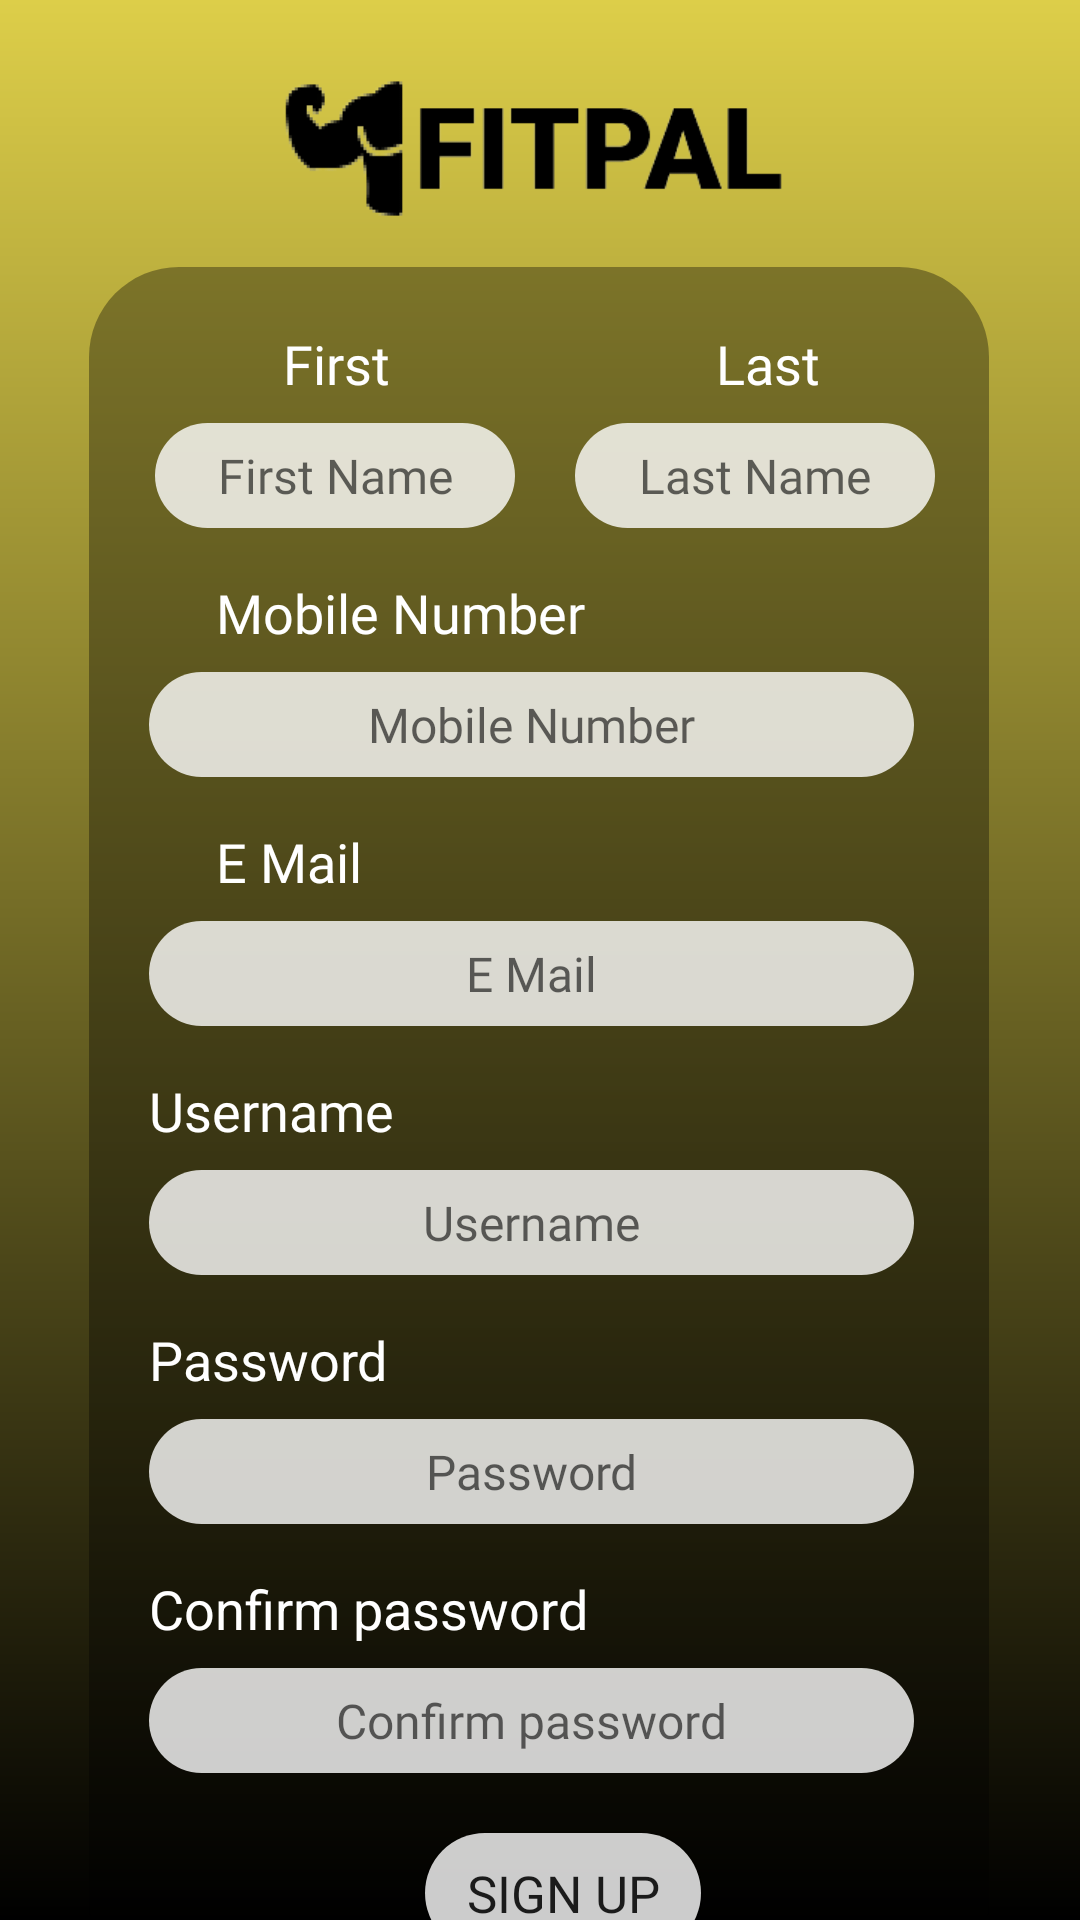

Here is an Android app screen rendered from its layout file. Give the layout XML and the strings, colors and styles it references.
<!-- AndroidManifest.xml: application theme Theme.FitPal -->
<!-- res/layout/sign_up.xml -->
<?xml version="1.0" encoding="utf-8"?>
<androidx.constraintlayout.widget.ConstraintLayout xmlns:android="http://schemas.android.com/apk/res/android"
    xmlns:app="http://schemas.android.com/apk/res-auto"
    xmlns:tools="http://schemas.android.com/tools"
    android:layout_width="match_parent"
    android:layout_height="match_parent"
    android:background="@drawable/background2">

    <ImageView
        android:id="@+id/logo_btn"
        android:layout_width="182dp"
        android:layout_height="73dp"
        android:layout_marginTop="16dp"
        android:src="@drawable/logo"
        app:layout_constraintEnd_toEndOf="parent"
        app:layout_constraintHorizontal_bias="0.497"
        app:layout_constraintStart_toStartOf="parent"
        app:layout_constraintTop_toTopOf="parent" />

    <View
        android:id="@+id/view2"
        android:layout_width="300dp"
        android:layout_height="575dp"
        android:background="@drawable/rectangle_2"
        app:layout_constraintEnd_toEndOf="parent"
        app:layout_constraintHorizontal_bias="0.495"
        app:layout_constraintStart_toStartOf="parent"
        app:layout_constraintTop_toBottomOf="@+id/logo_btn" />

    <TextView
        android:id="@+id/first"
        android:layout_width="80dp"
        android:layout_height="20dp"
        android:layout_marginStart="72dp"
        android:layout_marginTop="20dp"
        android:fontFamily="@font/seoulnamsan"
        android:text="First Name"
        android:textAlignment="center"
        android:textColor="@color/white"
        android:textSize="18dp"
        app:layout_constraintStart_toStartOf="parent"
        app:layout_constraintTop_toTopOf="@+id/view2" />

    <EditText
        android:id="@+id/fName"
        android:layout_width="120dp"
        android:layout_height="35dp"
        android:layout_marginStart="22dp"
        android:layout_marginTop="12dp"
        android:background="@drawable/rectangle_3"
        android:fontFamily="@font/seoulnamsan"
        android:hint="First Name"
        android:textAlignment="center"
        android:textSize="16dp"
        app:layout_constraintStart_toStartOf="@+id/view2"
        app:layout_constraintTop_toBottomOf="@+id/first" />

    <TextView
        android:id="@+id/last"
        android:layout_width="80dp"
        android:layout_height="20dp"
        android:layout_marginStart="216dp"
        android:layout_marginTop="20dp"
        android:fontFamily="@font/seoulnamsan"
        android:text="Last Name"
        android:textAlignment="center"
        android:textColor="@color/white"
        android:textSize="18dp"
        app:layout_constraintStart_toStartOf="parent"
        app:layout_constraintTop_toTopOf="@+id/view2" />

    <EditText
        android:id="@+id/lname"
        android:layout_width="120dp"
        android:layout_height="35dp"
        android:layout_marginStart="20dp"
        android:layout_marginTop="12dp"
        android:background="@drawable/rectangle_3"
        android:fontFamily="@font/seoulnamsan"
        android:hint="Last Name"
        android:textAlignment="center"
        android:textSize="16dp"
        app:layout_constraintStart_toEndOf="@+id/fName"
        app:layout_constraintTop_toBottomOf="@+id/last" />

    <TextView
        android:id="@+id/mobile"
        android:layout_width="200dp"
        android:layout_height="20dp"
        android:layout_marginStart="72dp"
        android:layout_marginTop="16dp"
        android:fontFamily="@font/seoulnamsan"
        android:text="Mobile Number"
        android:textAlignment="textStart"
        android:textColor="@color/white"
        android:textSize="18dp"
        app:layout_constraintStart_toStartOf="parent"
        app:layout_constraintTop_toBottomOf="@id/fName" />

    <EditText
        android:id="@+id/pnumber"
        android:layout_width="255dp"
        android:layout_height="35dp"
        android:layout_marginStart="20dp"
        android:layout_marginTop="12dp"
        android:background="@drawable/rectangle_3"
        android:fontFamily="@font/seoulnamsan"
        android:hint="Mobile Number"
        android:inputType="phone"
        android:textAlignment="center"
        android:textSize="16dp"
        app:layout_constraintStart_toStartOf="@+id/view2"
        app:layout_constraintTop_toBottomOf="@+id/mobile" />

    <TextView
        android:id="@+id/email"
        android:layout_width="200dp"
        android:layout_height="20dp"
        android:layout_marginStart="72dp"
        android:layout_marginTop="16dp"
        android:fontFamily="@font/seoulnamsan"
        android:text="E Mail"
        android:textAlignment="textStart"
        android:textColor="@color/white"
        android:textSize="18dp"
        app:layout_constraintStart_toStartOf="parent"
        app:layout_constraintTop_toBottomOf="@id/pnumber" />

    <EditText
        android:id="@+id/e_mail"
        android:layout_width="255dp"
        android:layout_height="35dp"
        android:layout_marginStart="20dp"
        android:layout_marginTop="12dp"
        android:background="@drawable/rectangle_3"
        android:fontFamily="@font/seoulnamsan"
        android:hint="E Mail"
        android:inputType="textEmailAddress"
        android:textAlignment="center"
        android:textSize="16dp"
        app:layout_constraintStart_toStartOf="@+id/view2"
        app:layout_constraintTop_toBottomOf="@+id/email" />

    <TextView
        android:id="@+id/user"
        android:layout_width="100dp"
        android:layout_height="20dp"
        android:layout_marginStart="20dp"
        android:layout_marginTop="16dp"
        android:fontFamily="@font/seoulnamsan"
        android:text="Username"
        android:textAlignment="textStart"
        android:textColor="@color/white"
        android:textSize="18dp"
        app:layout_constraintStart_toStartOf="@+id/view2"
        app:layout_constraintTop_toBottomOf="@+id/e_mail" />

    <EditText
        android:id="@+id/username_sign"
        android:layout_width="255dp"
        android:layout_height="35dp"
        android:layout_marginLeft="20dp"
        android:layout_marginTop="12dp"
        android:background="@drawable/rectangle_3"
        android:fontFamily="@font/seoulnamsan"
        android:hint="Username"
        android:textAlignment="center"
        android:textSize="16dp"
        app:layout_constraintStart_toStartOf="@id/view2"
        app:layout_constraintTop_toBottomOf="@id/user" />

    <TextView
        android:id="@+id/pass"
        android:layout_width="80dp"
        android:layout_height="20dp"
        android:layout_marginLeft="20dp"
        android:layout_marginTop="16dp"
        android:text="Password"
        android:textAlignment="textStart"
        android:textColor="@color/white"
        android:textSize="18dp"
        app:layout_constraintStart_toStartOf="@id/view2"
        app:layout_constraintTop_toBottomOf="@id/username_sign" />

    <EditText
        android:id="@+id/password_sign"
        android:layout_width="255dp"
        android:layout_height="35dp"
        android:layout_marginLeft="20dp"
        android:layout_marginTop="12dp"
        android:background="@drawable/rectangle_3"
        android:fontFamily="@font/seoulnamsan"
        android:hint="Password"
        android:inputType="textPassword"
        android:textAlignment="center"
        android:textSize="16dp"
        app:layout_constraintStart_toStartOf="@id/view2"
        app:layout_constraintTop_toBottomOf="@id/pass" />


    <TextView
        android:id="@+id/passconf"
        android:layout_width="wrap_content"
        android:layout_height="30dp"
        android:layout_marginLeft="20dp"
        android:layout_marginTop="16dp"
        android:text="Confirm password"
        android:textAlignment="textStart"
        android:textColor="@color/white"
        android:textSize="18dp"
        app:layout_constraintStart_toStartOf="@id/view2"
        app:layout_constraintTop_toBottomOf="@id/password_sign" />

    <EditText
        android:id="@+id/password_conf_sign"
        android:layout_width="255dp"
        android:layout_height="35dp"
        android:layout_marginLeft="20dp"
        android:layout_marginTop="2dp"
        android:background="@drawable/rectangle_3"
        android:fontFamily="@font/seoulnamsan"
        android:hint="Confirm password"
        android:inputType="textPassword"
        android:textAlignment="center"
        android:textSize="16dp"
        app:layout_constraintStart_toStartOf="@id/view2"
        app:layout_constraintTop_toBottomOf="@id/passconf" />

    <Button
        android:id="@+id/signup_btn"
        android:layout_width="92dp"
        android:layout_height="40dp"
        android:layout_marginStart="112dp"
        android:layout_marginTop="20dp"
        android:background="@drawable/rectangle_3"
        android:fontFamily="@font/seoulnamsan"
        android:text="Sign Up"
        android:textAlignment="center"
        android:textSize="17dp"
        app:layout_constraintStart_toStartOf="@id/view2"
        app:layout_constraintTop_toBottomOf="@id/password_conf_sign" />

    <TextView
        android:id="@+id/txt"
        android:layout_width="wrap_content"
        android:layout_height="wrap_content"
        android:text="Already have an account?"
        android:fontFamily="@font/seoulnamsan"
        android:textColor="@color/white"
        android:textSize="16dp"
        app:layout_constraintStart_toStartOf="@id/view2"
        app:layout_constraintTop_toBottomOf="@id/view2"
        android:layout_marginTop="5dp"
        android:layout_marginLeft="20dp"/>

    <TextView
        android:id="@+id/logIN"
        android:layout_width="wrap_content"
        android:layout_height="20dp"
        android:text="@string/logIn"
        android:textColor="@color/white"
        android:fontFamily="@font/seoulnamsan"
        android:textSize="16dp"
        app:layout_constraintStart_toEndOf="@id/txt"
        app:layout_constraintTop_toTopOf="@id/txt"
        android:layout_marginLeft="5dp"/>

</androidx.constraintlayout.widget.ConstraintLayout>
<!-- resources referenced by this layout -->
<resources>
  <!-- drawable background2 (drawable) -->
  <?xml version="1.0" encoding="utf-8"?>
  <shape android:shape="rectangle" xmlns:android="http://schemas.android.com/apk/res/android">
  
      <size android:height="640dp"
          android:width="360dp"/>
      <gradient
          android:type="linear"
          android:angle="240"
          android:startColor="#DDCE49"
          android:endColor="#000000">
      </gradient>
  
  </shape>
  <!-- drawable logo: png bitmap (drawable, 7624 bytes) -->
  <!-- drawable rectangle_2 (drawable) -->
  <?xml version="1.0" encoding="utf-8"?>
  <selector xmlns:android="http://schemas.android.com/apk/res/android">
      <item>
          <shape android:shape="rectangle">
              <solid android:color="#59000000">
              </solid>
              <corners
                  android:radius="30dp"/>
          </shape>
      </item>
  </selector>
  <!-- drawable rectangle_3 (drawable) -->
  <?xml version="1.0" encoding="utf-8"?>
  <selector xmlns:android="http://schemas.android.com/apk/res/android">
      <item>
          <shape android:shape="rectangle">
              <solid android:color="#CCFFFFFF"/>
              <corners android:radius="30dp"/>
          </shape>
      </item>
  </selector>
  <string name="logIn"><u>Log In!</u></string>
  <style name="Theme.FitPal" parent="Theme.AppCompat.Light.NoActionBar">
          
          <item name="colorPrimary">@color/purple_500</item>
          <item name="colorPrimaryVariant">@color/black</item>
          <item name="colorOnPrimary">@color/white</item>
          
          <item name="colorSecondary">@color/teal_200</item>
          <item name="colorSecondaryVariant">@color/teal_700</item>
          <item name="colorOnSecondary">@color/black</item>
          
          <item name="android:statusBarColor" tools:targetApi="l">?attr/colorPrimaryVariant</item>
          
      </style>
  <!-- not gathered from this repository: default colours our renderer supplied (Android Studio template values) -->
  <color name="purple_500">#FF6200EE</color>
  <color name="teal_200">#FF03DAC5</color>
  <color name="teal_700">#FF018786</color>
  <color name="black">#FF000000</color>
  <color name="white">#FFFFFFFF</color>
</resources>
